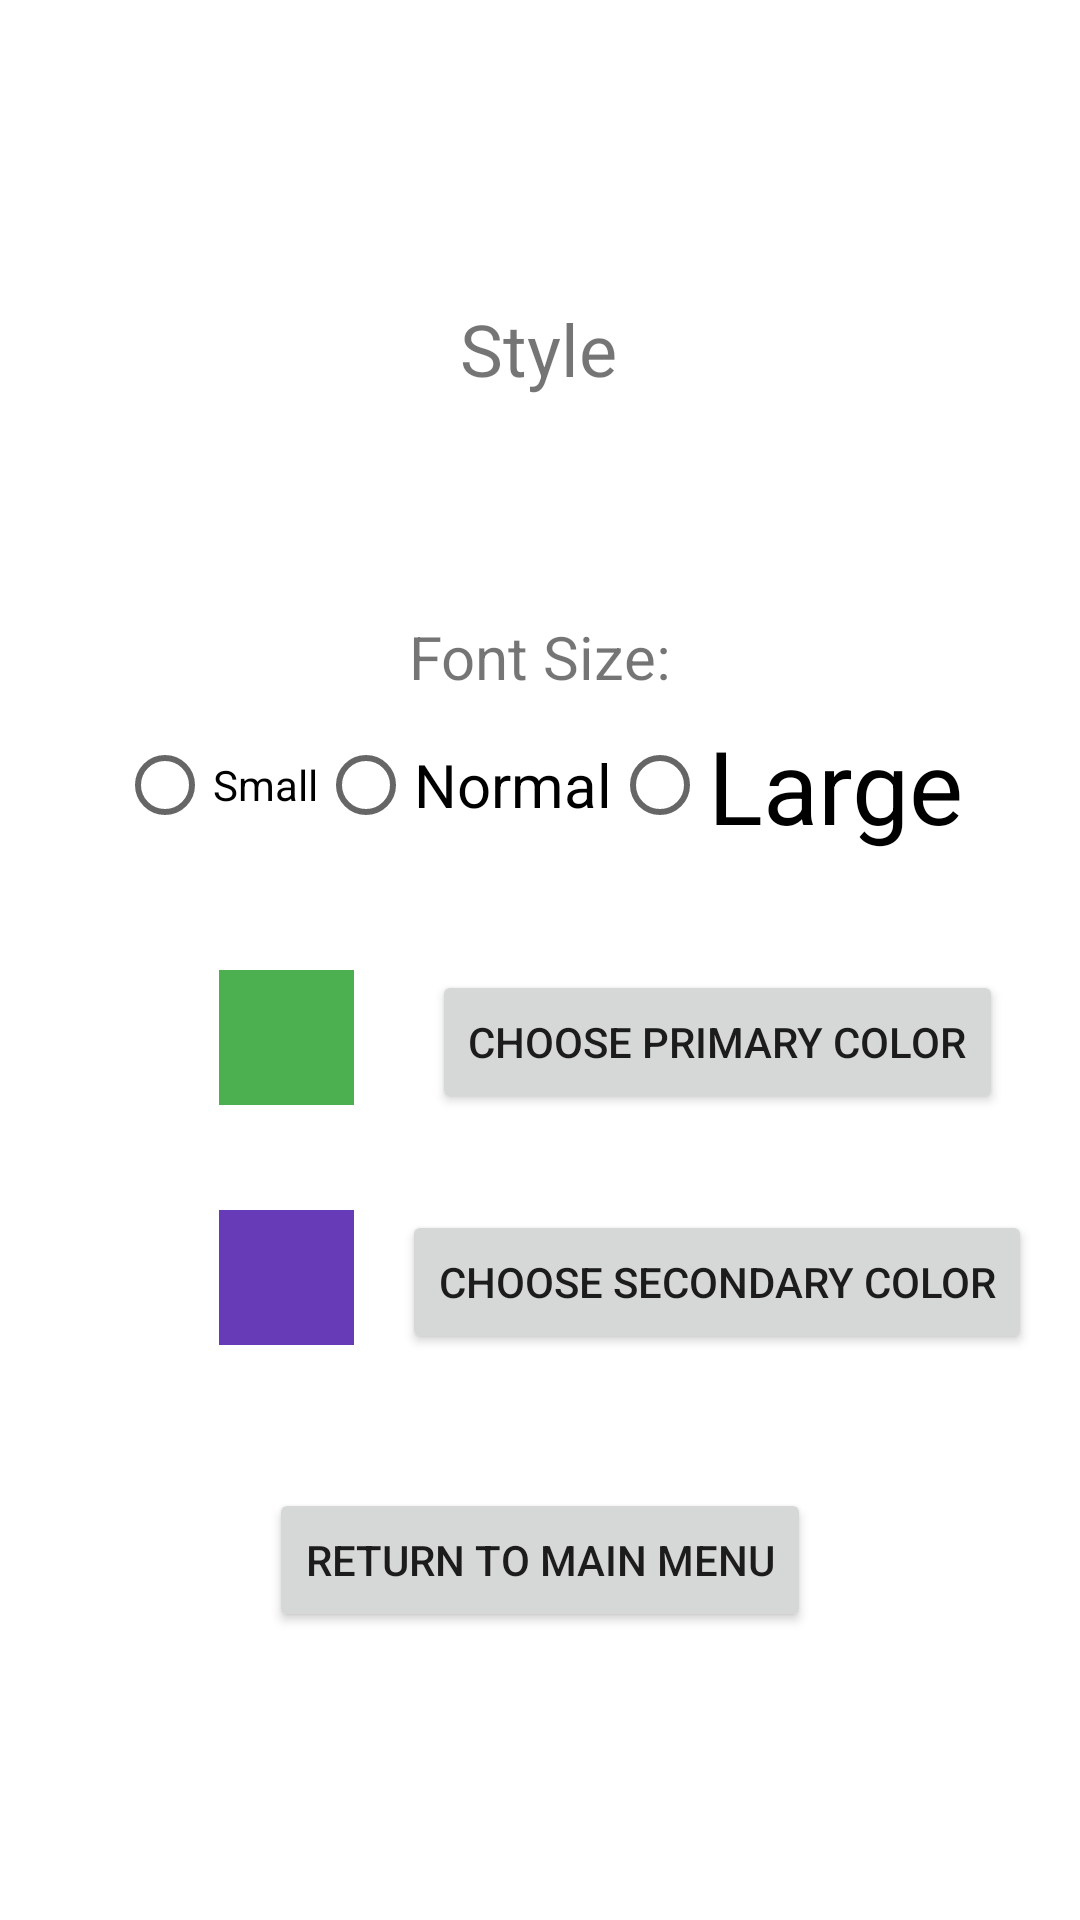

Layout XML and referenced resources for this Android screen:
<!-- AndroidManifest.xml: application theme Theme.LoginTest -->
<!-- res/layout/activity_settings_style.xml -->
<?xml version="1.0" encoding="utf-8"?>
<androidx.constraintlayout.widget.ConstraintLayout xmlns:android="http://schemas.android.com/apk/res/android"
    xmlns:app="http://schemas.android.com/apk/res-auto"
    xmlns:tools="http://schemas.android.com/tools"
    android:layout_width="match_parent"
    android:layout_height="match_parent"
    tools:context=".ui.login.SettingsStyle">

    <View
        android:id="@+id/viewSecondaryColor"
        android:layout_width="45dp"
        android:layout_height="45dp"
        android:layout_marginEnd="16dp"
        android:layout_marginRight="16dp"
        android:background="#673AB7"
        app:layout_constraintEnd_toStartOf="@+id/buttonSecondaryColor"
        app:layout_constraintTop_toTopOf="@+id/buttonSecondaryColor" />

    <TextView
        android:id="@+id/textViewStyle"
        android:layout_width="wrap_content"
        android:layout_height="wrap_content"
        android:layout_marginTop="100dp"
        android:text="@string/style"
        android:textSize="24sp"
        app:layout_constraintEnd_toEndOf="parent"
        app:layout_constraintHorizontal_bias="0.498"
        app:layout_constraintStart_toStartOf="parent"
        app:layout_constraintTop_toTopOf="parent" />

    <TextView
        android:id="@+id/textViewFontSize"
        android:layout_width="wrap_content"
        android:layout_height="0dp"
        android:text="Font Size:"
        android:textSize="20sp"
        app:layout_constraintBottom_toTopOf="@+id/radioGroupFontSize"
        app:layout_constraintEnd_toEndOf="parent"
        app:layout_constraintStart_toStartOf="parent" />

    <RadioGroup
        android:id="@+id/radioGroupFontSize"
        android:layout_width="414dp"
        android:layout_height="59dp"
        android:layout_marginTop="100dp"
        android:gravity="center"
        android:orientation="horizontal"
        app:layout_constraintEnd_toEndOf="parent"
        app:layout_constraintStart_toStartOf="parent"
        app:layout_constraintTop_toBottomOf="@+id/textViewStyle">

        <RadioButton
            android:id="@+id/radioButtonFontSmall"
            android:layout_width="wrap_content"
            android:layout_height="wrap_content"
            android:text="Small" />

        <RadioButton
            android:id="@+id/radioButtonFontNormal"
            android:layout_width="wrap_content"
            android:layout_height="wrap_content"
            android:text="Normal"
            android:textSize="20sp" />

        <RadioButton
            android:id="@+id/radioButtonFontLarge"
            android:layout_width="wrap_content"
            android:layout_height="wrap_content"
            android:text="Large"
            android:textSize="34sp" />
    </RadioGroup>

    <Button
        android:id="@+id/button_return_main_settings_style"
        android:layout_width="wrap_content"
        android:layout_height="wrap_content"
        android:layout_marginBottom="96dp"
        android:text="@string/return_to_main_menu"
        app:layout_constraintBottom_toBottomOf="parent"
        app:layout_constraintEnd_toEndOf="parent"
        app:layout_constraintStart_toStartOf="parent" />

    <View
        android:id="@+id/viewPrimaryColor"
        android:layout_width="45dp"
        android:layout_height="45dp"
        android:background="#4CAF50"
        app:layout_constraintEnd_toEndOf="@+id/viewSecondaryColor"
        app:layout_constraintTop_toTopOf="@+id/buttonPrimaryColor" />

    <Button
        android:id="@+id/buttonPrimaryColor"
        android:layout_width="wrap_content"
        android:layout_height="wrap_content"
        android:layout_marginTop="32dp"
        android:text="Choose Primary Color"
        app:layout_constraintEnd_toEndOf="@+id/buttonSecondaryColor"
        app:layout_constraintStart_toStartOf="@+id/buttonSecondaryColor"
        app:layout_constraintTop_toBottomOf="@+id/radioGroupFontSize" />

    <Button
        android:id="@+id/buttonSecondaryColor"
        android:layout_width="wrap_content"
        android:layout_height="wrap_content"
        android:layout_marginTop="32dp"
        android:layout_marginEnd="16dp"
        android:layout_marginRight="16dp"
        android:text="Choose Secondary Color"
        app:layout_constraintEnd_toEndOf="parent"
        app:layout_constraintTop_toBottomOf="@+id/buttonPrimaryColor" />

</androidx.constraintlayout.widget.ConstraintLayout>
<!-- resources referenced by this layout -->
<resources>
  <string name="return_to_main_menu">Return to main menu</string>
  <string name="style">Style</string>
  <style name="Theme.LoginTest" parent="Theme.MaterialComponents.DayNight.NoActionBar">
          
          <item name="colorPrimary">@color/purple_500</item>
          <item name="colorPrimaryVariant">@color/purple_700</item>
          <item name="colorOnPrimary">@color/white</item>
          
          <item name="colorSecondary">@color/teal_200</item>
          <item name="colorSecondaryVariant">@color/teal_700</item>
          <item name="colorOnSecondary">@color/black</item>
          
          <item name="android:statusBarColor" tools:targetApi="l">?attr/colorPrimaryVariant</item>
          
          <item name="android:windowFullscreen">true</item>
      </style>
  <!-- not gathered from this repository: default colours our renderer supplied (Android Studio template values) -->
  <color name="purple_500">#FF6200EE</color>
  <color name="purple_700">#FF3700B3</color>
  <color name="teal_200">#FF03DAC5</color>
  <color name="teal_700">#FF018786</color>
  <color name="black">#FF000000</color>
  <color name="white">#FFFFFFFF</color>
</resources>
